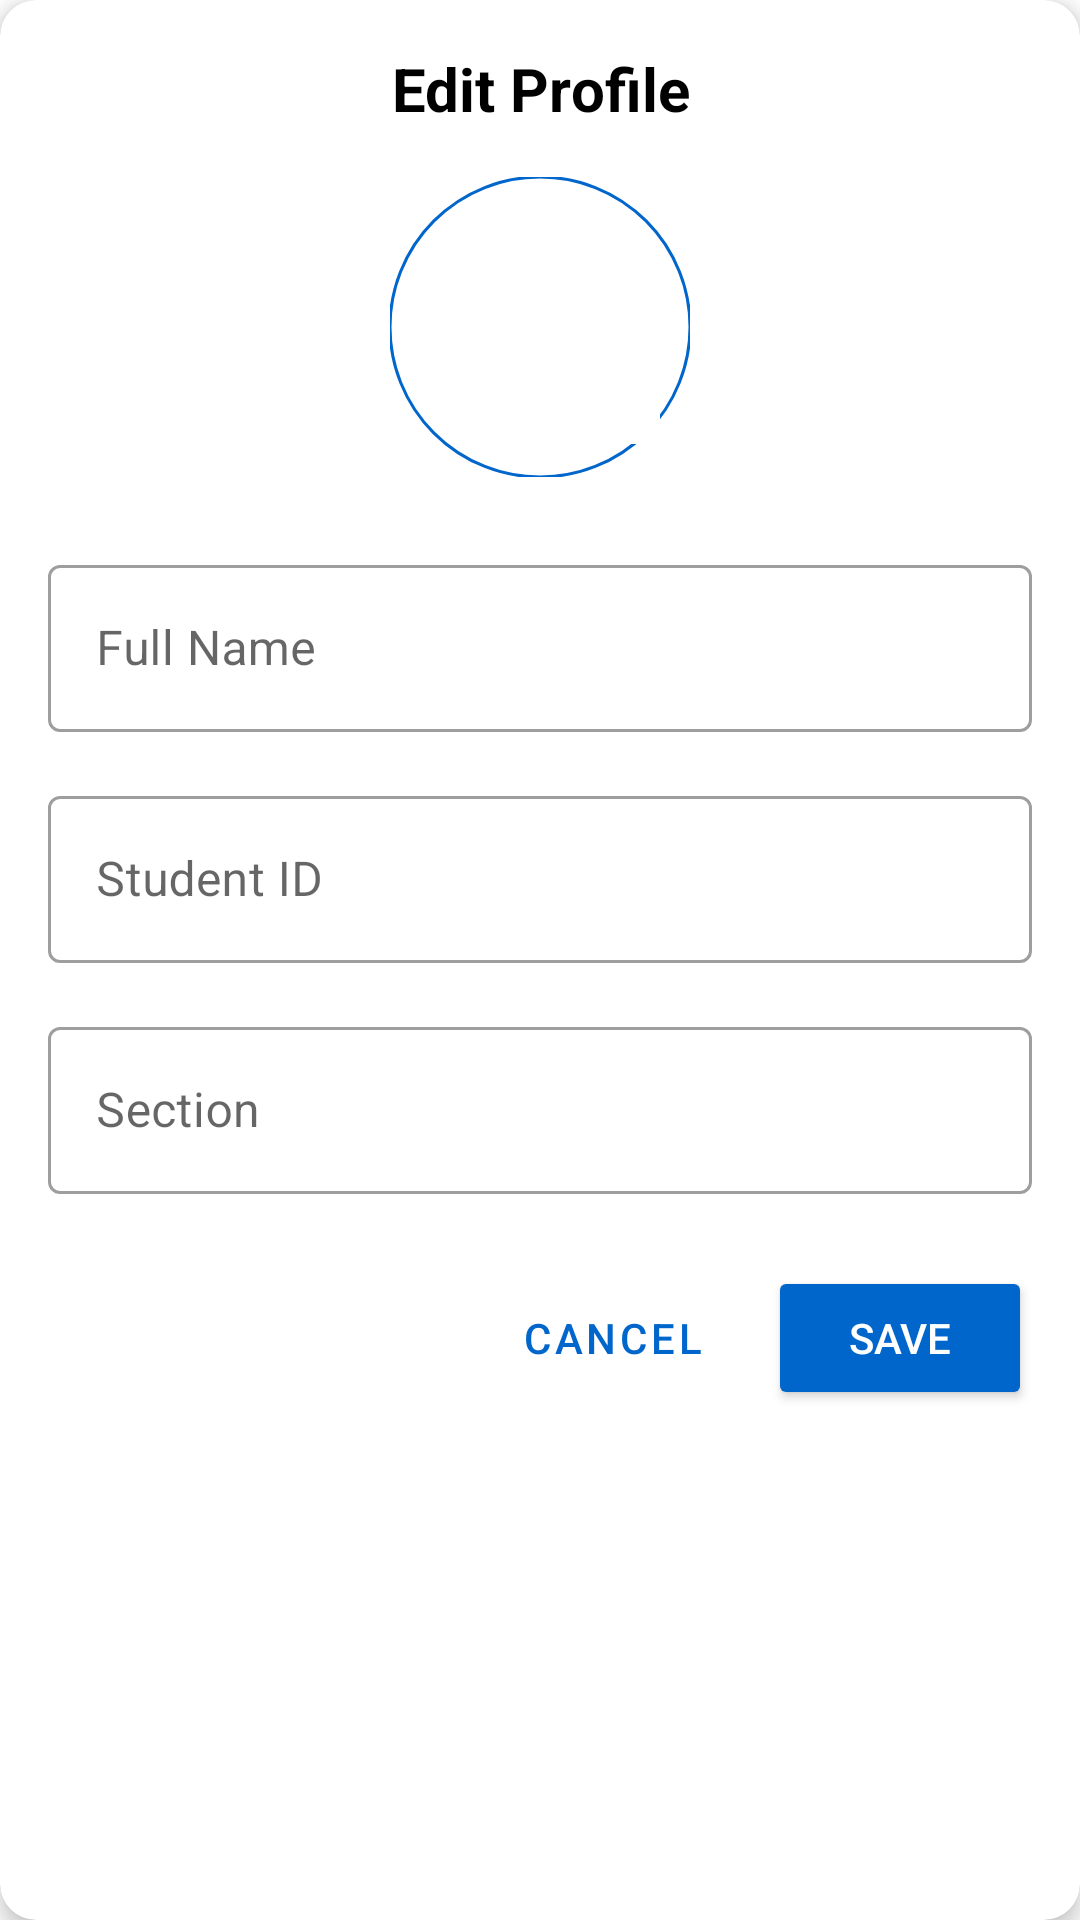

Here is an Android app screen rendered from its layout file. Give the layout XML and the strings, colors and styles it references.
<!-- AndroidManifest.xml: application theme Theme.StudentVotingSystem -->
<!-- res/layout/popup_edit_profile.xml -->
<?xml version="1.0" encoding="utf-8"?>
<androidx.cardview.widget.CardView
    xmlns:android="http://schemas.android.com/apk/res/android"
    xmlns:app="http://schemas.android.com/apk/res-auto"
    android:layout_width="match_parent"
    android:layout_height="wrap_content"
    android:layout_margin="16dp"
    app:cardCornerRadius="12dp"
    app:cardElevation="4dp">

    <LinearLayout
        android:layout_width="match_parent"
        android:layout_height="wrap_content"
        android:orientation="vertical"
        android:padding="16dp">

        
        <TextView
            android:layout_width="match_parent"
            android:layout_height="wrap_content"
            android:text="Edit Profile"
            android:textSize="20sp"
            android:textStyle="bold"
            android:textColor="@color/black"
            android:gravity="center"
            android:layout_marginBottom="16dp"/>

        
        <FrameLayout
            android:layout_width="wrap_content"
            android:layout_height="wrap_content"
            android:layout_gravity="center"
            android:layout_marginBottom="24dp">

            <com.google.android.material.imageview.ShapeableImageView
                android:id="@+id/profileImage"
                android:layout_width="100dp"
                android:layout_height="100dp"
                android:scaleType="centerCrop"
                app:shapeAppearanceOverlay="@style/CircularShape"
                app:strokeWidth="1dp"
                app:strokeColor="@color/blue"/>

            <ImageButton
                android:id="@+id/changePhotoButton"
                android:layout_width="36dp"
                android:layout_height="36dp"
                android:layout_gravity="end|bottom"
                android:background="@drawable/circle_background"
                android:src="@drawable/ic_camera"
                android:padding="8dp"
                android:contentDescription="Change profile photo"
                android:elevation="4dp"
                android:layout_marginEnd="2dp"
                android:layout_marginBottom="2dp"/>
        </FrameLayout>

        
        <com.google.android.material.textfield.TextInputLayout
            android:layout_width="match_parent"
            android:layout_height="wrap_content"
            android:layout_marginBottom="16dp"
            style="@style/Widget.MaterialComponents.TextInputLayout.OutlinedBox">

            <com.google.android.material.textfield.TextInputEditText
                android:id="@+id/nameInput"
                android:layout_width="match_parent"
                android:layout_height="wrap_content"
                android:hint="Full Name"
                android:inputType="textPersonName"/>
        </com.google.android.material.textfield.TextInputLayout>

        
        <com.google.android.material.textfield.TextInputLayout
            android:layout_width="match_parent"
            android:layout_height="wrap_content"
            android:layout_marginBottom="16dp"
            style="@style/Widget.MaterialComponents.TextInputLayout.OutlinedBox">

            <com.google.android.material.textfield.TextInputEditText
                android:id="@+id/studentIdInput"
                android:layout_width="match_parent"
                android:layout_height="wrap_content"
                android:hint="Student ID"
                android:inputType="number"
                android:enabled="false"/>
        </com.google.android.material.textfield.TextInputLayout>

        
        <com.google.android.material.textfield.TextInputLayout
            android:layout_width="match_parent"
            android:layout_height="wrap_content"
            android:layout_marginBottom="24dp"
            style="@style/Widget.MaterialComponents.TextInputLayout.OutlinedBox">

            <com.google.android.material.textfield.TextInputEditText
                android:id="@+id/sectionInput"
                android:layout_width="match_parent"
                android:layout_height="wrap_content"
                android:hint="Section"
                android:inputType="text"
                android:enabled="false"/>
        </com.google.android.material.textfield.TextInputLayout>

        
        <LinearLayout
            android:layout_width="match_parent"
            android:layout_height="wrap_content"
            android:orientation="horizontal"
            android:gravity="end">

            <Button
                android:id="@+id/cancelButton"
                android:layout_width="wrap_content"
                android:layout_height="wrap_content"
                android:text="Cancel"
                android:textColor="@color/blue"
                android:backgroundTint="@android:color/transparent"
                style="@style/Widget.MaterialComponents.Button.TextButton"/>

            <Button
                android:id="@+id/saveButton"
                android:layout_width="wrap_content"
                android:layout_height="wrap_content"
                android:text="Save"
                android:textColor="@color/white"
                android:backgroundTint="@color/blue"
                android:layout_marginStart="8dp"/>
        </LinearLayout>
    </LinearLayout>
</androidx.cardview.widget.CardView>
<!-- resources referenced by this layout -->
<resources>
  <color name="black">#FF000000</color>
  <color name="blue">#0066CC</color>
  <color name="white">#FFFFFFFF</color>
  <!-- drawable ic_camera (drawable) -->
  <?xml version="1.0" encoding="utf-8"?>
  <vector xmlns:android="http://schemas.android.com/apk/res/android"
      android:width="24dp"
      android:height="24dp"
      android:viewportWidth="24"
      android:viewportHeight="24">
      <path
          android:fillColor="#FFFFFF"
          android:pathData="M12,15.2C10.2,15.2 8.8,13.8 8.8,12C8.8,10.2 10.2,8.8 12,8.8C13.8,8.8 15.2,10.2 15.2,12C15.2,13.8 13.8,15.2 12,15.2M12,7C9.2,7 7,9.2 7,12C7,14.8 9.2,17 12,17C14.8,17 17,14.8 17,12C17,9.2 14.8,7 12,7M20,5H17.2L15.2,3H8.8L6.8,5H4C2.9,5 2,5.9 2,7V19C2,20.1 2.9,21 4,21H20C21.1,21 22,20.1 22,19V7C22,5.9 21.1,5 20,5Z"/>
  </vector>
  <style name="CircularShape" parent="ShapeAppearance.MaterialComponents.SmallComponent">
          <item name="cornerFamily">rounded</item>
          <item name="cornerSize">50%</item>
      </style>
  <style name="Theme.StudentVotingSystem" parent="Theme.MaterialComponents.Light.NoActionBar">
          <item name="colorPrimary">@color/blue_background</item>
          <item name="colorPrimaryDark">@color/blue_background</item>
          <item name="colorAccent">@color/yellow_button</item>
          <item name="android:statusBarColor">@color/blue_background</item>
          <item name="android:windowLightStatusBar">false</item>
      </style>
  <color name="blue_background">#0066CC</color>
  <color name="yellow_button">#FCF000</color>
</resources>
